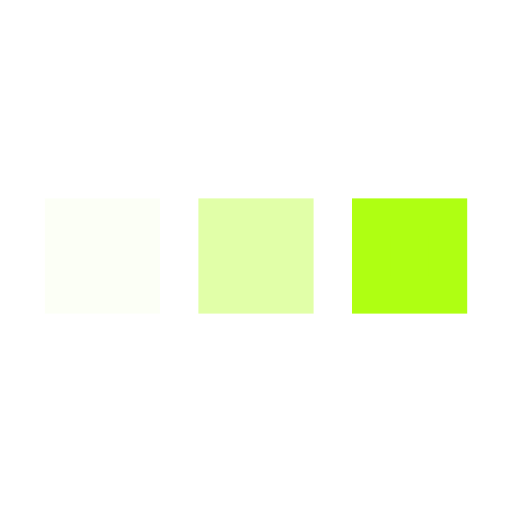
t = 0.00 s
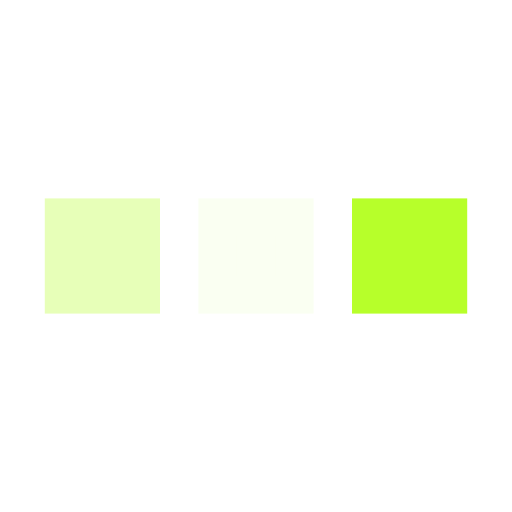
t = 0.09 s
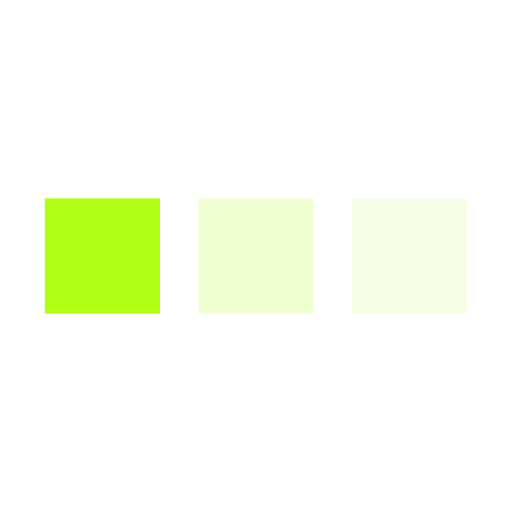
t = 0.26 s
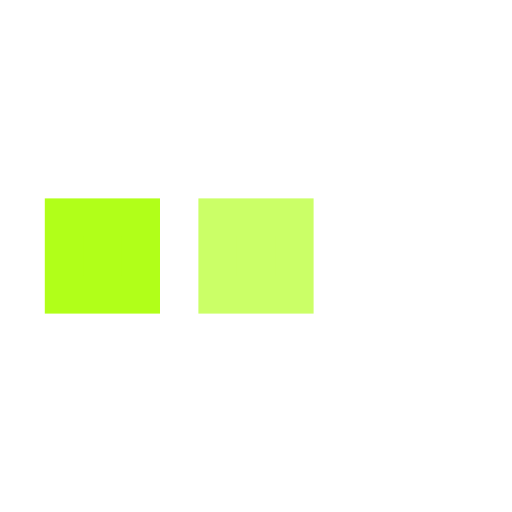
t = 0.35 s
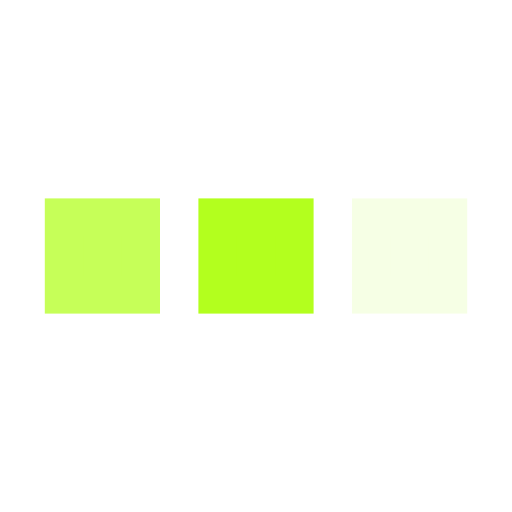
t = 0.44 s
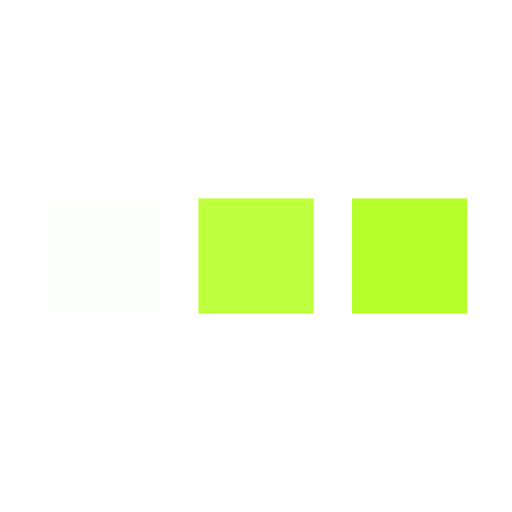
t = 0.61 s

The animated SVG that drew these frames (rendered in a browser with its animation timeline set to each time). Animation: 3 SMIL elements (animate=3); one cycle of 0.70 s, repeats indefinitely.

<svg xmlns='http://www.w3.org/2000/svg' viewBox='0 0 200 200'><rect fill='#AFFF12' stroke='#AFFF12' stroke-width='15' width='30' height='30' x='25' y='85'><animate attributeName='opacity' calcMode='spline' dur='0.7' values='1;0;1;' keySplines='.5 0 .5 1;.5 0 .5 1' repeatCount='indefinite' begin='-.4'></animate></rect><rect fill='#AFFF12' stroke='#AFFF12' stroke-width='15' width='30' height='30' x='85' y='85'><animate attributeName='opacity' calcMode='spline' dur='0.7' values='1;0;1;' keySplines='.5 0 .5 1;.5 0 .5 1' repeatCount='indefinite' begin='-.2'></animate></rect><rect fill='#AFFF12' stroke='#AFFF12' stroke-width='15' width='30' height='30' x='145' y='85'><animate attributeName='opacity' calcMode='spline' dur='0.7' values='1;0;1;' keySplines='.5 0 .5 1;.5 0 .5 1' repeatCount='indefinite' begin='0'></animate></rect></svg>
